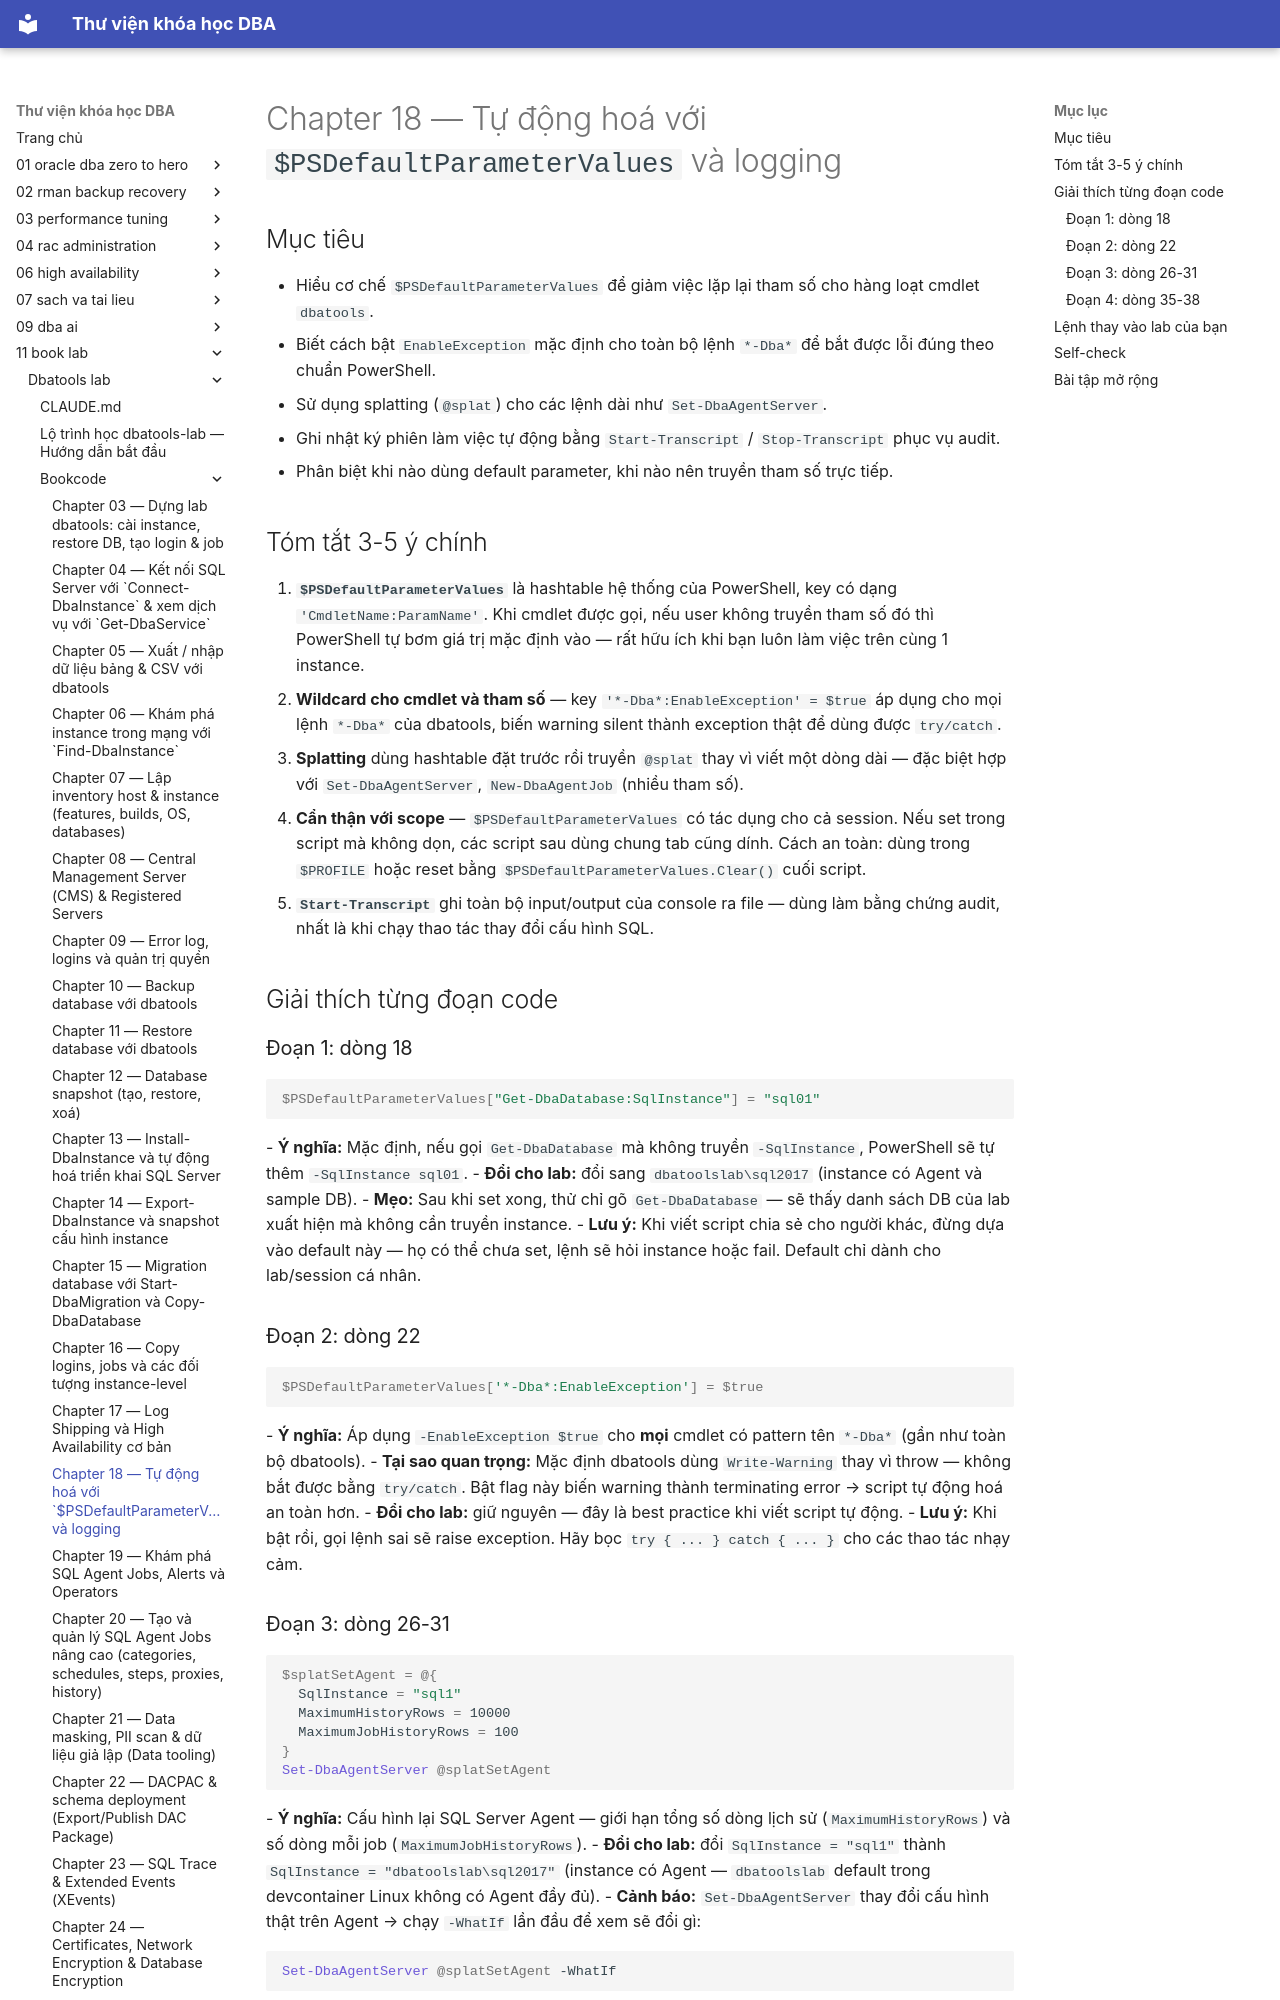

repository: quochuyag/MkDocs_local · page: 11-book-lab/dbatools-lab/bookcode/chapter18-notes/index.html · generator: mkdocs

---
title: Chapter 18 — Tự động hoá với `$PSDefaultParameterValues` và logging
course: 11-book-lab
source: book_lab/dbatools-lab/bookcode/chapter18.notes.md
---

# Chapter 18 — Tự động hoá với `$PSDefaultParameterValues` và logging

## Mục tiêu
- Hiểu cơ chế `$PSDefaultParameterValues` để giảm việc lặp lại tham số cho hàng loạt cmdlet `dbatools`.
- Biết cách bật `EnableException` mặc định cho toàn bộ lệnh `*-Dba*` để bắt được lỗi đúng theo chuẩn PowerShell.
- Sử dụng splatting (`@splat`) cho các lệnh dài như `Set-DbaAgentServer`.
- Ghi nhật ký phiên làm việc tự động bằng `Start-Transcript` / `Stop-Transcript` phục vụ audit.
- Phân biệt khi nào dùng default parameter, khi nào nên truyền tham số trực tiếp.

## Tóm tắt 3-5 ý chính
1. **`$PSDefaultParameterValues`** là hashtable hệ thống của PowerShell, key có dạng `'CmdletName:ParamName'`. Khi cmdlet được gọi, nếu user không truyền tham số đó thì PowerShell tự bơm giá trị mặc định vào — rất hữu ích khi bạn luôn làm việc trên cùng 1 instance.
2. **Wildcard cho cmdlet và tham số** — key `'*-Dba*:EnableException' = $true` áp dụng cho mọi lệnh `*-Dba*` của dbatools, biến warning silent thành exception thật để dùng được `try/catch`.
3. **Splatting** dùng hashtable đặt trước rồi truyền `@splat` thay vì viết một dòng dài — đặc biệt hợp với `Set-DbaAgentServer`, `New-DbaAgentJob` (nhiều tham số).
4. **Cẩn thận với scope** — `$PSDefaultParameterValues` có tác dụng cho cả session. Nếu set trong script mà không dọn, các script sau dùng chung tab cũng dính. Cách an toàn: dùng trong `$PROFILE` hoặc reset bằng `$PSDefaultParameterValues.Clear()` cuối script.
5. **`Start-Transcript`** ghi toàn bộ input/output của console ra file — dùng làm bằng chứng audit, nhất là khi chạy thao tác thay đổi cấu hình SQL.

## Giải thích từng đoạn code

### Đoạn 1: dòng 18
```powershell
$PSDefaultParameterValues["Get-DbaDatabase:SqlInstance"] = "sql01"
```
- **Ý nghĩa:** Mặc định, nếu gọi `Get-DbaDatabase` mà không truyền `-SqlInstance`, PowerShell sẽ tự thêm `-SqlInstance sql01`.
- **Đổi cho lab:** đổi sang `dbatoolslab\sql2017` (instance có Agent và sample DB).
- **Mẹo:** Sau khi set xong, thử chỉ gõ `Get-DbaDatabase` — sẽ thấy danh sách DB của lab xuất hiện mà không cần truyền instance.
- **Lưu ý:** Khi viết script chia sẻ cho người khác, đừng dựa vào default này — họ có thể chưa set, lệnh sẽ hỏi instance hoặc fail. Default chỉ dành cho lab/session cá nhân.

### Đoạn 2: dòng 22
```powershell
$PSDefaultParameterValues['*-Dba*:EnableException'] = $true
```
- **Ý nghĩa:** Áp dụng `-EnableException $true` cho **mọi** cmdlet có pattern tên `*-Dba*` (gần như toàn bộ dbatools).
- **Tại sao quan trọng:** Mặc định dbatools dùng `Write-Warning` thay vì throw — không bắt được bằng `try/catch`. Bật flag này biến warning thành terminating error → script tự động hoá an toàn hơn.
- **Đổi cho lab:** giữ nguyên — đây là best practice khi viết script tự động.
- **Lưu ý:** Khi bật rồi, gọi lệnh sai sẽ raise exception. Hãy bọc `try { ... } catch { ... }` cho các thao tác nhạy cảm.
